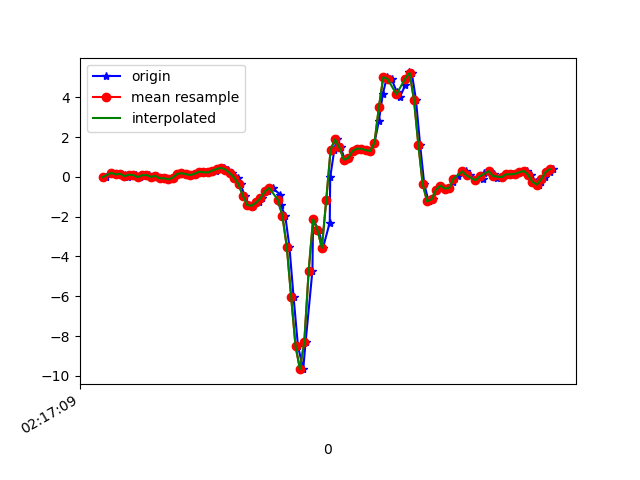

The data file committed next to this chart (first rows):
1617848230018, 543873640572697, -0.013969141, -0.04940228, -0.21126229
1617848230045, 543873659598201, 0.2047, 0.2511, -0.298
1617848230061, 543873678648537, 0.1216, -0.1361, -0.2662
1617848230084, 543873697674041, 0.1595, -0.009085, -0.2785
1617848230103, 543873716699577, 0.06911, -0.1374, -0.2161
1617848230116, 543873735742841, -5.3010974E-4, -0.01764, -0.2161
1617848230138, 543873754767689, 0.1106, 0.256, -0.21
1617848230153, 543873773792553, 0.09232, -0.1288, -0.1282
1617848230173, 543873792842217, -0.01275, 0.118, -0.1722
1617848230192, 543873811867049, 0.08255, 0.2719, -0.1575
1617848230211, 543873830916681, 0.09354, -0.1789, -0.127
1617848230230, 543873849920937, 0.003135, 0.2536, -0.2161
1617848230249, 543873868944457, 0.052, 0.2059, -0.1648
1617848230268, 543873887992745, -0.07261, -0.1227, -0.1942
1617848230291, 543873907016233, -0.06895, 0.4405, -0.1942
1617848230306, 543873926064553, -0.119, -0.01153, -0.1209
1617848230325, 543873945090889, -0.04085, -0.01886, -0.1453
1617848230344, 543873964114569, 0.1449, 0.2536, -0.1502
1617848230363, 543873983163017, 0.1888, -0.1618, -0.07321
1617848230382, 543874002186697, 0.1363, 0.1412, -0.09642
1617848230405, 543874021210345, 0.09354, 0.162, -0.1025
1617848230422, 543874040233417, 0.1009, 0.08499, -0.09764
1617848230439, 543874059255945, 0.2084, 0.1229, -0.1123
1617848230458, 543874078303305, 0.2634, 0.1644, -0.116
1617848230477, 543874097325769, 0.2304, 0.1815, -0.1074
1617848230496, 543874116348361, 0.2206, 0.2206, -0.1245
1617848230516, 543874135395721, 0.3135, 0.2915, -0.1563
1617848230535, 543874154392521, 0.4014, 0.3403, -0.199
1617848230553, 543874173438921, 0.4515, 0.3513, -0.2345
1617848230572, 543874192460553, 0.3697, 0.3354, -0.1856
1617848230591, 543874211482121, 0.1888, 0.3, -0.04511
1617848230617, 543874230528585, -0.03963, 0.2316, 0.08195
1617848230630, 543874249530889, -0.3719, 0.118, 0.2396
1617848230648, 543874268576713, -0.9633, -0.06895, 0.3361
1617848230667, 543874287597705, -1.417, -0.2766, 0.3581
1617848230687, 543874306618697, -1.454, -0.3829, 0.2652
1617848230715, 543874325664457, -1.287, -0.4831, 0.143
1617848230729, 543874344683721, -1.068, -0.5931, 0.04041
1617848230756, 543874363704585, -0.7336, -0.725, 0.06241
1617848230775, 543874382750345, -0.5576, -0.8936, 0.2615
1617848230811, 543874401771209, -0.8961, -1.189, 0.6354
1617848230813, 543874420816969, -1.425, -1.583, 1.207
1617848230833, 543874439837961, -1.953, -2.004, 1.798
1617848230852, 543874458850249, -3.504, -2.846, 2.61
1617848230871, 543874477895753, -6.036, -4.322, 2.922
1617848230891, 543874496916425, -8.501, -5.971, 2.347
1617848230915, 543874515961929, -9.663, -7.553, 1.328
1617848230926, 543874534982665, -8.285, -8.452, -0.01456
1617848230957, 543874553994185, -4.707, -7.835, -1.235
1617848230960, 543874573039497, -2.134, -6.986, -1.795
1617848230985, 543874592059913, -2.663, -6.477, -2.145
1617848231005, 543874611105289, -3.572, -6.361, -2.291
1617848231036, 543874630125705, -2.294, -5.594, -2.175
1617848231038, 543874649135241, -0.02496, -4.274, -2.109
1617848231057, 543874668180361, 1.373, -2.988, -1.986
1617848231068, 543874687200521, 1.881, -1.845, -1.573
1617848231086, 543874706245513, 1.483, -0.879, -1.054
1617848231105, 543874725265801, 0.862, 0.006797, -0.8392
1617848231124, 543874744286089, 0.95, 0.785, -0.6902
1617848231143, 543874763327369, 1.305, 1.396, -0.5375
1617848231164, 543874782347401, 1.419, 1.932, -0.3909
... 47 more rows
